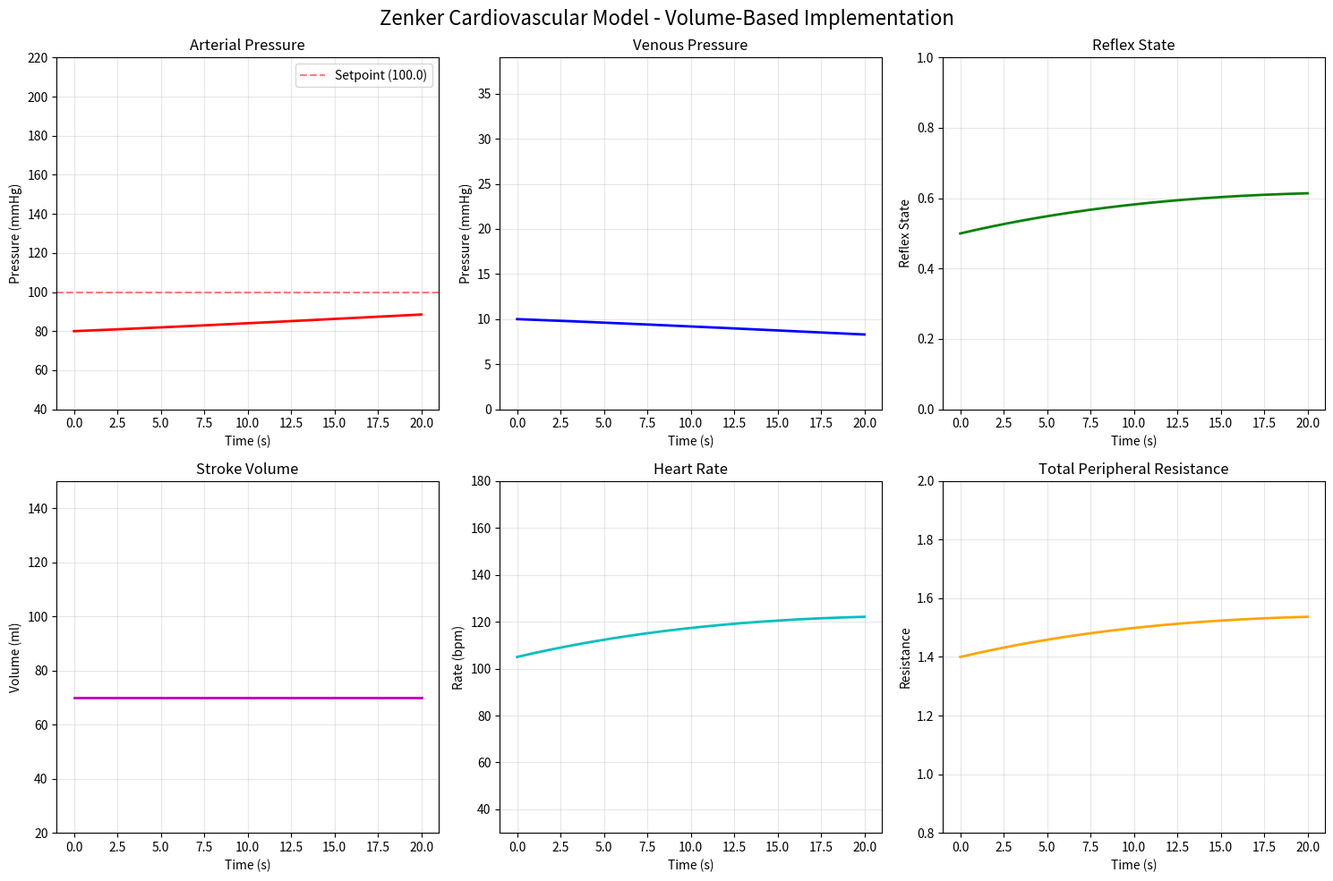

Reproduce this figure in Python. (Note: this script raises an exception after producing the figure.)
import numpy as np
import matplotlib.pyplot as plt
from scipy.integrate import odeint


class ZenkerODE:
    """
    Zenker cardiovascular model ODE class - Volume-based implementation
    """

    def __init__(self,
                 # Initial conditions
                 p_a_init=100.0,  # Initial arterial pressure (mmHg)
                 p_v_init=8.0,  # Initial venous pressure (mmHg)
                 s_reflex_init=0.5,  # Initial reflex state (0-1)
                 sv_init=70.0,  # Initial stroke volume (ml)

                 # Cardiovascular parameters
                 f_hr_max=3.0,  # Maximum heart rate (Hz) = 180 bpm
                 f_hr_min=0.5,  # Minimum heart rate (Hz) = 30 bpm
                 r_tpr_max=2.0,  # Maximum total peripheral resistance
                 r_tpr_min=0.8,  # Minimum total peripheral resistance
                 r_tpr_mod=0.0,  # TPR modulation
                 ca=2.0,  # Arterial compliance (scaled by *100)
                 cv=20.0,  # Venous compliance (scaled by *10) - LARGER for balance
                 k_width=0.05,  # Sigmoid steepness for reflex (gentle)
                 p_aset=100.0,  # Arterial pressure setpoint
                 tau=20.0,  # Reflex time constant (slower for stability)

                 # External intervention
                 i_ext_tx_effect=0.0,  # External treatment effect

                 # Enable physiological clamping
                 use_physiological_clamping=True):
        """
        Initialize the Zenker ODE model exactly as specified.
        """

        # Store initial conditions
        self.p_a_init = p_a_init
        self.p_v_init = p_v_init
        self.s_reflex_init = s_reflex_init
        self.sv_init = sv_init

        # Store cardiovascular parameters (individual attributes, not dictionary)
        self.f_hr_max = f_hr_max
        self.f_hr_min = f_hr_min
        self.r_tpr_max = r_tpr_max
        self.r_tpr_min = r_tpr_min
        self.r_tpr_mod = r_tpr_mod
        self.ca = ca
        self.cv = cv
        self.k_width = k_width
        self.p_aset = p_aset
        self.tau = tau

        # External treatment effect
        self.i_ext_tx_effect = i_ext_tx_effect

        # Physiological clamping
        self.use_physiological_clamping = use_physiological_clamping

        # Define physiological ranges for clamping (min, max)
        self.physio_ranges = {
            'p_a': (40.0, 220.0),  # Arterial pressure (mmHg)
            'p_v': (0.0, 39.0),  # Venous pressure (mmHg)
            's_reflex': (0.0, 1.0),  # Reflex state (normalized)
            'sv': (20.0, 150.0)  # Stroke volume (ml)
        }

        # Convert to numpy arrays for efficient clamping
        self.physio_min = np.array([self.physio_ranges[k][0] for k in ['p_a', 'p_v', 's_reflex', 'sv']])
        self.physio_max = np.array([self.physio_ranges[k][1] for k in ['p_a', 'p_v', 's_reflex', 'sv']])

        # Initialize solution storage
        self.t = None
        self.solution = None

    def get_initial_conditions(self):
        """Get initial conditions as a numpy array."""
        return np.array([self.p_a_init, self.p_v_init, self.s_reflex_init, self.sv_init])

    def apply_physiological_clamps(self, y):
        """Apply physiological bounds to state vector."""
        if self.use_physiological_clamping:
            return np.clip(y, self.physio_min, self.physio_max)
        return y

    def derivatives(self, y, t):
        """
        Compute derivatives with SCALING DEBUG.

        Args:
            y: State vector [p_a, p_v, s_reflex, sv]
            t: Time

        Returns:
            dy_dt: Derivative vector
        """
        # Apply physiological clamping if enabled
        y_clamped = self.apply_physiological_clamps(y)
        p_a, p_v, s, sv = y_clamped

        # Calculate heart rate and resistance exactly as specified
        f_hr = s * (self.f_hr_max - self.f_hr_min) + self.f_hr_min  # Already in Hz
        r_tpr = s * (self.r_tpr_max - self.r_tpr_min) + self.r_tpr_min + self.r_tpr_mod

        # Volume derivatives exactly as specified - now units are consistent!
        outflow = (p_a - p_v) / r_tpr  # ml/s
        inflow = sv * f_hr  # ml/s
        dva_dt = -1. * outflow + inflow
        # Pressure derivatives exactly as specified
        dpa_dt = dva_dt / (self.ca * 100.)
        dpv_dt = -100.*self.ca*dpa_dt / (self.cv * 10.)

        # Debug on first call to show scaling imbalance
        if not hasattr(self, '_scaling_debug'):
            self._scaling_debug = True
            print(f"\n🔍 SCALING DEBUG at t=0:")
            print(f"  Inflow:  {inflow:.1f} ml/s")
            print(f"  Outflow: {outflow:.1f} ml/s")
            print(f"  dva_dt:  {dva_dt:.1f} ml/s")
            print(f"\n📊 SCALING FACTORS:")
            print(f"  Arterial: ca*100 = {self.ca}*100 = {self.ca * 100}")
            print(f"  Venous:   cv*10  = {self.cv}*10  = {self.cv * 10}")
            print(f"  Ratio: Venous changes {(self.ca * 100) / (self.cv * 10):.1f}x FASTER than arterial!")
            print(f"\n⚠️  PRESSURE DERIVATIVES:")
            print(f"  dpa_dt: {dva_dt:.1f}/{self.ca * 100} = {dpa_dt:.4f} mmHg/s")
            print(f"  → Venous pressure changing {abs(dpv_dt / dpa_dt if dpa_dt != 0 else float('inf')):.1f}x faster!")

        # Reflex derivative exactly as specified
        sigmoid = 1. / (1 + np.exp(-self.k_width * (p_a - self.p_aset)))
        ds_dt = (1. / self.tau) * (1. - sigmoid - s)

        # Stroke volume derivative
        dsv_dt = 0

        return np.array([dpa_dt, dpv_dt, ds_dt, dsv_dt])

    def integrate(self, t_span=1200.0, dt=0.1):
        """
        Integrate the ODE system over time and plot results.

        Args:
            t_span: Total integration time (seconds, default 1200)
            dt: Time step (seconds, default 0.1)

        Returns:
            t: Time array
            solution: Solution array [time, states]
        """
        # Create time array
        self.t = np.arange(0, t_span + dt, dt)

        # Get initial conditions and apply clamping if enabled
        y0 = self.get_initial_conditions()
        y0 = self.apply_physiological_clamps(y0)

        print(f"Initial conditions: p_a={y0[0]:.1f}, p_v={y0[1]:.1f}, s_reflex={y0[2]:.3f}, sv={y0[3]:.1f}")

        # Integrate ODE
        self.solution = odeint(self.derivatives, y0, self.t)

        # Post-integration clamping if enabled
        if self.use_physiological_clamping:
            self.solution = np.clip(self.solution, self.physio_min, self.physio_max)

        # Plot results
        self.plot()

        return self.t, self.solution

    def plot(self, figsize=(15, 10)):
        """Plot the integration results."""
        if self.solution is None:
            print("No solution to plot. Run integrate() first.")
            return

        fig, axes = plt.subplots(2, 3, figsize=figsize)
        fig.suptitle('Zenker Cardiovascular Model - Volume-Based Implementation', fontsize=16)

        # Extract state variables
        p_a = self.solution[:, 0]
        p_v = self.solution[:, 1]
        s_reflex = self.solution[:, 2]
        sv = self.solution[:, 3]

        # Calculate derived variables for visualization
        f_hr_values = []
        r_tpr_values = []
        for s in s_reflex:
            f_hr = (s * (self.f_hr_max - self.f_hr_min) + self.f_hr_min) * 60
            r_tpr = s * (self.r_tpr_max - self.r_tpr_min) + self.r_tpr_min + self.r_tpr_mod
            f_hr_values.append(f_hr)
            r_tpr_values.append(r_tpr)

        f_hr_values = np.array(f_hr_values)
        r_tpr_values = np.array(r_tpr_values)

        # Plot arterial pressure
        axes[0, 0].plot(self.t, p_a, 'r-', linewidth=2)
        axes[0, 0].set_title('Arterial Pressure')
        axes[0, 0].set_xlabel('Time (s)')
        axes[0, 0].set_ylabel('Pressure (mmHg)')
        axes[0, 0].grid(True, alpha=0.3)
        axes[0, 0].axhline(y=self.p_aset, color='red', linestyle='--', alpha=0.5, label=f'Setpoint ({self.p_aset})')
        axes[0, 0].set_ylim(40, 220)
        axes[0, 0].legend()

        # Plot venous pressure
        axes[0, 1].plot(self.t, p_v, 'b-', linewidth=2)
        axes[0, 1].set_title('Venous Pressure')
        axes[0, 1].set_xlabel('Time (s)')
        axes[0, 1].set_ylabel('Pressure (mmHg)')
        axes[0, 1].grid(True, alpha=0.3)
        axes[0, 1].set_ylim(0, 39)

        # Plot reflex state
        axes[0, 2].plot(self.t, s_reflex, 'g-', linewidth=2)
        axes[0, 2].set_title('Reflex State')
        axes[0, 2].set_xlabel('Time (s)')
        axes[0, 2].set_ylabel('Reflex State')
        axes[0, 2].grid(True, alpha=0.3)
        axes[0, 2].set_ylim(0, 1)

        # Plot stroke volume
        axes[1, 0].plot(self.t, sv, 'm-', linewidth=2)
        axes[1, 0].set_title('Stroke Volume')
        axes[1, 0].set_xlabel('Time (s)')
        axes[1, 0].set_ylabel('Volume (ml)')
        axes[1, 0].grid(True, alpha=0.3)
        axes[1, 0].set_ylim(20, 150)

        # Plot heart rate (convert Hz to bpm for display)
        axes[1, 1].plot(self.t, f_hr_values, 'c-', linewidth=2)
        axes[1, 1].set_title('Heart Rate')
        axes[1, 1].set_xlabel('Time (s)')
        axes[1, 1].set_ylabel('Rate (bpm)')
        axes[1, 1].grid(True, alpha=0.3)
        axes[1, 1].set_ylim(self.f_hr_min * 60, self.f_hr_max * 60)

        # Plot total peripheral resistance
        axes[1, 2].plot(self.t, r_tpr_values, 'orange', linewidth=2)
        axes[1, 2].set_title('Total Peripheral Resistance')
        axes[1, 2].set_xlabel('Time (s)')
        axes[1, 2].set_ylabel('Resistance')
        axes[1, 2].grid(True, alpha=0.3)
        axes[1, 2].set_ylim(self.r_tpr_min, self.r_tpr_max)

        plt.tight_layout()
        plt.show()

        # Check for physiological bounds violations
        if self.use_physiological_clamping:
            violations = self.check_physiological_bounds()
            if violations:
                print("\n=== Physiological Bounds Violations ===")
                for var_name, violation_info in violations.items():
                    print(f"{var_name}: {violation_info['total_violations']} violations")
                    print(f"  At min bound ({violation_info['bounds'][0]}): {violation_info['at_min_bound']} times")
                    print(f"  At max bound ({violation_info['bounds'][1]}): {violation_info['at_max_bound']} times")
            else:
                print("\n=== No Physiological Bounds Violations Detected ===")

    def check_physiological_bounds(self):
        """Check if any variables hit physiological bounds during integration."""
        if self.solution is None:
            return {}

        violations = {}
        var_names = ['p_a', 'p_v', 's_reflex', 'sv']

        for i, var_name in enumerate(var_names):
            min_val, max_val = self.physio_ranges[var_name]
            var_data = self.solution[:, i]

            at_min = np.sum(np.abs(var_data - min_val) < 1e-6)
            at_max = np.sum(np.abs(var_data - max_val) < 1e-6)

            if at_min > 0 or at_max > 0:
                violations[var_name] = {
                    'at_min_bound': at_min,
                    'at_max_bound': at_max,
                    'total_violations': at_min + at_max,
                    'bounds': (min_val, max_val)
                }

        return violations

    def set_external_effect(self, i_ext_tx_effect):
        """Set the external treatment effect."""
        self.i_ext_tx_effect = i_ext_tx_effect

    def get_current_state(self, t_index):
        """Get the cardiovascular state at a specific time index."""
        if self.solution is None:
            print("No solution available. Run integrate() first.")
            return None

        p_a, p_v, s, sv = self.solution[t_index]
        f_hr = s * (self.f_hr_max - self.f_hr_min) + self.f_hr_min
        r_tpr = s * (self.r_tpr_max - self.r_tpr_min) + self.r_tpr_min + self.r_tpr_mod

        return {
            'time': self.t[t_index],
            'p_a': p_a,
            'p_v': p_v,
            's_reflex': s,
            'sv': sv,
            'f_hr': f_hr,
            'r_tpr': r_tpr
        }


# Example usage
if __name__ == "__main__":
    print("🚨 === VENOUS PRESSURE COLLAPSE DIAGNOSIS === 🚨")
    print("The issue: SCALING IMBALANCE between arterial and venous pressure!")
    print("")
    print("❌ Problem with current scaling:")
    print("  • dpa_dt = dva_dt / (ca * 100)")
    print("  • dpv_dt = dvv_dt / (cv * 10)")
    print("  • With ca=2, cv=4: arterial scale=200, venous scale=40")
    print("  • Venous pressure changes 5x FASTER than arterial!")
    print("  • Result: Venous pressure hits zero in seconds!")

    print("\n📊 Testing current parameters to show the problem...")
    model = ZenkerODE(
        p_a_init=80, p_v_init=10, s_reflex_init=0.5, sv_init=70.0,
        ca=2.0, cv=100,  # Current values causing imbalance
        f_hr_max=3.0, f_hr_min=0.5,
        use_physiological_clamping=True
    )

    t_short, _ = model.integrate(t_span=20.0, dt=0.1)  # Short test to see collapse

    if input("\nTry full integration with balanced scaling? (y/n): ").lower().startswith('y'):
        t_full, _ = model.integrate(t_span=1200.0, dt=0.1)
